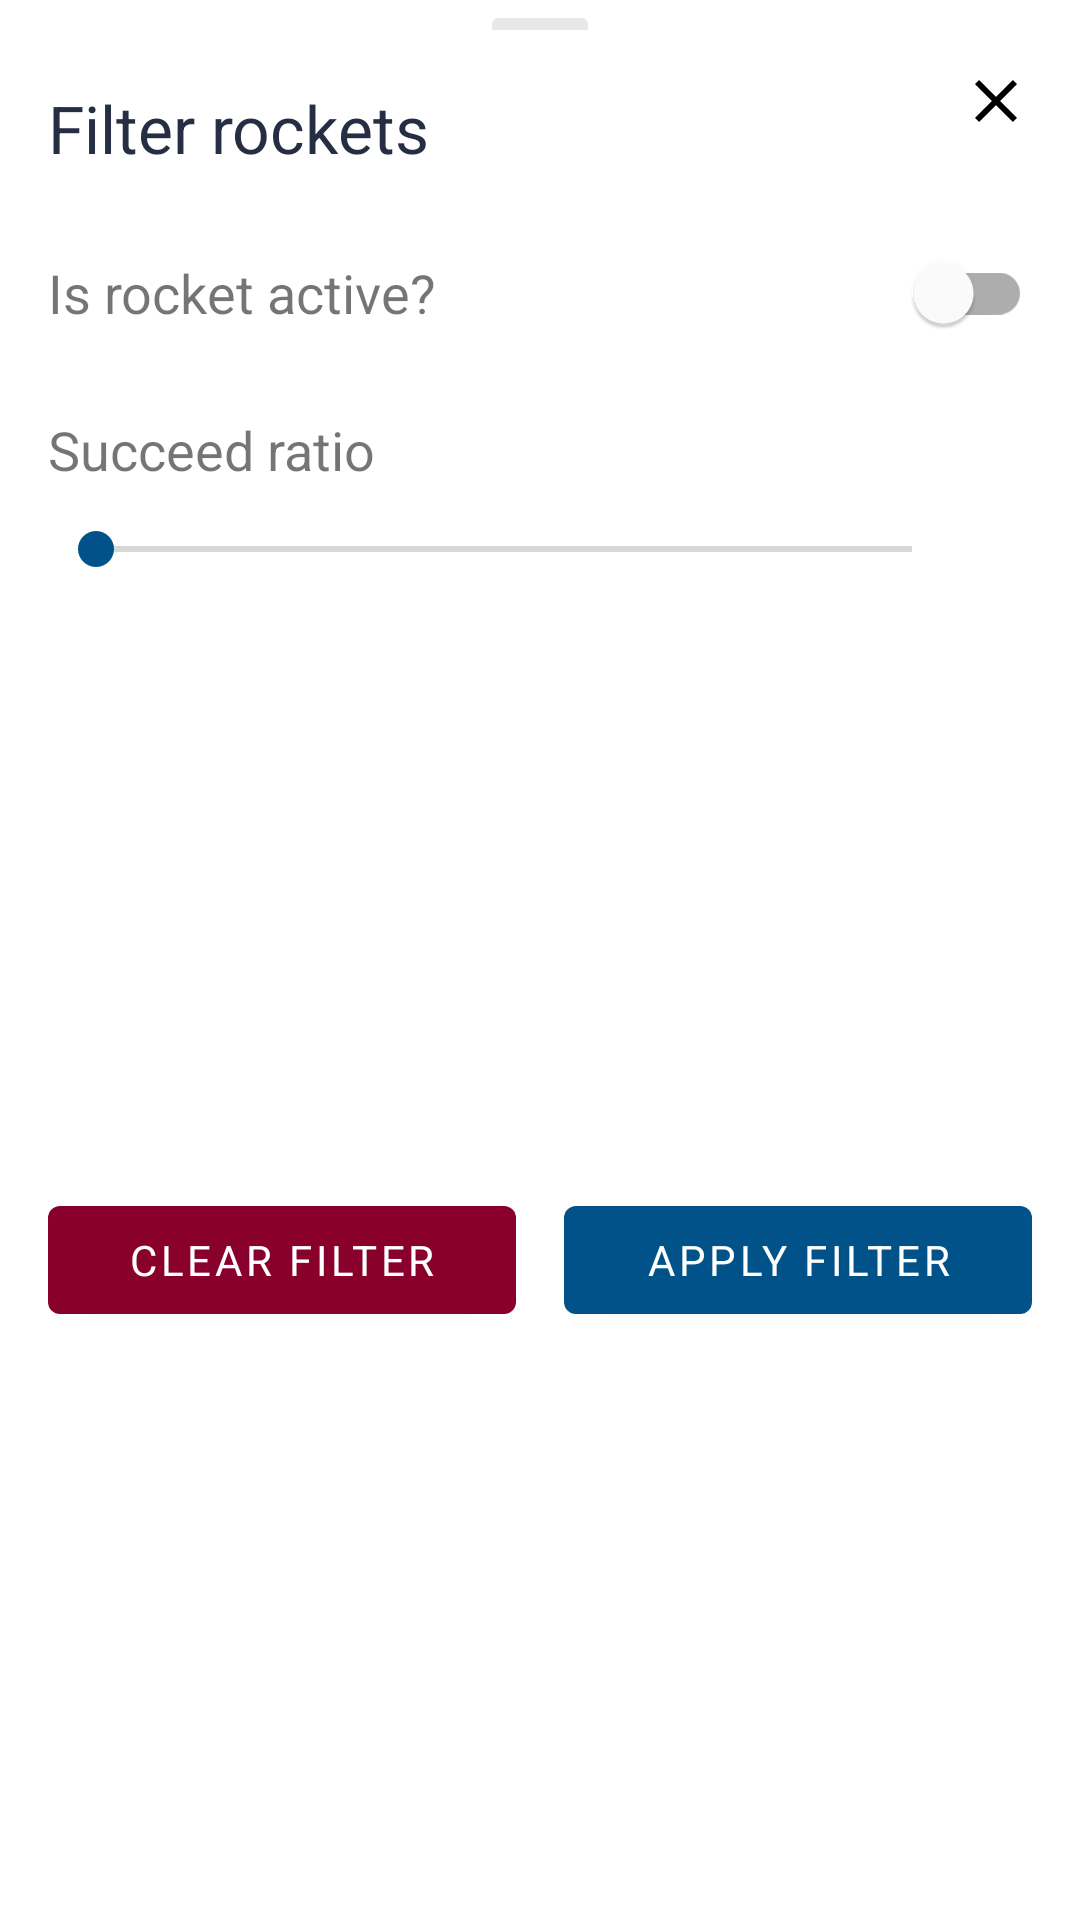

Here is an Android app screen rendered from its layout file. Give the layout XML and the strings, colors and styles it references.
<!-- AndroidManifest.xml: application theme SpaceXTheme -->
<!-- res/layout/bottom_sheet_filter.xml -->
<?xml version="1.0" encoding="utf-8"?>
<androidx.constraintlayout.widget.ConstraintLayout xmlns:android="http://schemas.android.com/apk/res/android"
	xmlns:app="http://schemas.android.com/apk/res-auto"
	xmlns:tools="http://schemas.android.com/tools"
	android:layout_width="match_parent"
	android:layout_height="wrap_content">

	<View
		android:id="@+id/handle"
		android:layout_width="32dp"
		android:layout_height="4dp"
		android:layout_marginTop="6dp"
		android:background="@drawable/background_bottom_sheet_handle"
		app:layout_constraintEnd_toEndOf="parent"
		app:layout_constraintStart_toStartOf="parent"
		app:layout_constraintTop_toTopOf="parent" />

	<TextView
		android:id="@+id/filterTitle"
		android:layout_width="0dp"
		android:layout_height="wrap_content"
		android:layout_marginStart="16dp"
		android:layout_marginEnd="16dp"
		android:layout_marginBottom="12dp"
		android:paddingTop="18dp"
		android:text="@string/filter_title"
		android:textColor="@color/titleColor"
		android:textSize="22sp"
		app:layout_constraintEnd_toStartOf="@id/close"
		app:layout_constraintStart_toStartOf="parent"
		app:layout_constraintTop_toBottomOf="@id/handle" />

	<ImageView
		android:id="@+id/close"
		android:layout_width="wrap_content"
		android:layout_height="wrap_content"
		android:layout_marginEnd="16dp"
		android:background="?attr/selectableItemBackgroundBorderless"
		android:clickable="true"
		android:contentDescription="@null"
		android:focusable="true"
		android:src="@drawable/ic_close_button"
		app:layout_constraintBottom_toBottomOf="@id/filterTitle"
		app:layout_constraintEnd_toEndOf="parent"
		app:layout_constraintTop_toTopOf="@id/filterTitle" />

	<TextView
		android:id="@+id/filterActiveRocketTitle"
		android:layout_width="0dp"
		android:layout_height="wrap_content"
		android:layout_marginStart="16dp"
		android:layout_marginTop="28dp"
		android:layout_marginEnd="16dp"
		android:text="@string/filter_rocket_active_title"
		android:textSize="18sp"
		app:layout_constraintEnd_toStartOf="@id/filterActiveRocket"
		app:layout_constraintStart_toStartOf="parent"
		app:layout_constraintTop_toBottomOf="@id/filterTitle" />

	<com.google.android.material.switchmaterial.SwitchMaterial
		android:id="@+id/filterActiveRocket"
		android:layout_width="wrap_content"
		android:layout_height="wrap_content"
		android:layout_marginStart="16dp"
		android:layout_marginEnd="16dp"
		app:layout_constraintBottom_toBottomOf="@id/filterActiveRocketTitle"
		app:layout_constraintEnd_toEndOf="parent"
		app:layout_constraintTop_toTopOf="@id/filterActiveRocketTitle" />

	<TextView
		android:id="@+id/filterSuccessRateTitle"
		android:layout_width="0dp"
		android:layout_height="wrap_content"
		android:layout_marginStart="16dp"
		android:layout_marginTop="16dp"
		android:layout_marginEnd="16dp"
		android:text="@string/filter_rocket_success_ratio"
		android:textSize="18sp"
		app:layout_constraintEnd_toEndOf="parent"
		app:layout_constraintStart_toStartOf="parent"
		app:layout_constraintTop_toBottomOf="@id/filterActiveRocket" />

	<SeekBar
		android:id="@+id/filterSuccessRate"
		android:layout_width="0dp"
		android:layout_height="wrap_content"
		android:layout_marginStart="16dp"
		android:layout_marginTop="12dp"
		android:layout_marginEnd="24dp"
		app:layout_constraintEnd_toStartOf="@id/filterSuccessRateValue"
		app:layout_constraintStart_toStartOf="parent"
		app:layout_constraintTop_toBottomOf="@id/filterSuccessRateTitle" />

	<TextView
		android:id="@+id/filterSuccessRateValue"
		android:layout_width="wrap_content"
		android:layout_height="wrap_content"
		android:layout_marginEnd="16dp"
		android:gravity="center"
		android:textSize="18sp"
		app:layout_constraintBottom_toBottomOf="@id/filterSuccessRate"
		app:layout_constraintEnd_toEndOf="parent"
		app:layout_constraintStart_toEndOf="@id/filterSuccessRate"
		app:layout_constraintTop_toTopOf="@id/filterSuccessRate"
		tools:text="90" />

	<com.google.android.material.button.MaterialButton
		android:id="@+id/filterClearAction"
		android:layout_width="0dp"
		android:layout_height="wrap_content"
		android:layout_marginStart="16dp"
		android:layout_marginTop="24dp"
		android:layout_marginEnd="8dp"
		android:layout_marginBottom="16dp"
		android:text="@string/filter_action_button_clear"
		android:textColor="@android:color/white"
		app:backgroundTint="@color/colorDanger"
		app:layout_constraintBottom_toBottomOf="parent"
		app:layout_constraintEnd_toStartOf="@id/filterAction"
		app:layout_constraintStart_toStartOf="parent"
		app:layout_constraintTop_toBottomOf="@id/filterSuccessRate" />

	<com.google.android.material.button.MaterialButton
		android:id="@+id/filterAction"
		android:layout_width="0dp"
		android:layout_height="wrap_content"
		android:layout_marginStart="8dp"
		android:layout_marginTop="24dp"
		android:layout_marginEnd="16dp"
		android:layout_marginBottom="16dp"
		android:text="@string/filter_action_button"
		android:textColor="@android:color/white"
		app:backgroundTint="@color/colorAccent"
		app:layout_constraintBottom_toBottomOf="parent"
		app:layout_constraintEnd_toEndOf="parent"
		app:layout_constraintStart_toEndOf="@id/filterClearAction"
		app:layout_constraintTop_toBottomOf="@id/filterSuccessRate" />
</androidx.constraintlayout.widget.ConstraintLayout>
<!-- resources referenced by this layout -->
<resources>
  <color name="colorAccent">#005288</color>
  <color name="colorDanger">#88002B</color>
  <color name="titleColor">#262E44</color>
  <!-- drawable background_bottom_sheet_handle (drawable) -->
  <?xml version="1.0" encoding="utf-8"?>
  <shape xmlns:android="http://schemas.android.com/apk/res/android"
  	android:shape="rectangle">
  	<solid android:color="@color/dividerColor" />
  	<corners
  		android:topLeftRadius="2dp"
  		android:topRightRadius="2dp" />
  </shape>
  <!-- drawable ic_close_button (drawable) -->
  <vector xmlns:android="http://schemas.android.com/apk/res/android"
  	android:width="24dp"
  	android:height="24dp"
  	android:viewportWidth="24"
  	android:viewportHeight="24">
  	<path
  		android:fillColor="#FF000000"
  		android:pathData="M19,6.41L17.59,5 12,10.59 6.41,5 5,6.41 10.59,12 5,17.59 6.41,19 12,13.41 17.59,19 19,17.59 13.41,12z" />
  </vector>
  <string name="filter_action_button">apply filter</string>
  <string name="filter_action_button_clear">clear filter</string>
  <string name="filter_rocket_active_title">Is rocket active?</string>
  <string name="filter_rocket_success_ratio">Succeed ratio</string>
  <string name="filter_title">Filter rockets</string>
  <style name="SpaceXTheme" parent="Theme.MaterialComponents.Light.NoActionBar">
  		
  		<item name="colorPrimary">@color/colorPrimary</item>
  		<item name="colorPrimaryDark">@color/colorPrimaryDark</item>
  		<item name="colorAccent">@color/colorAccent</item>
  
  		<item name="fontFamily">@font/bank_gothic_regular</item>
  	</style>
  <color name="dividerColor">#E8E8E8</color>
  <color name="colorPrimary">#000000</color>
  <color name="colorPrimaryDark">#000000</color>
</resources>
